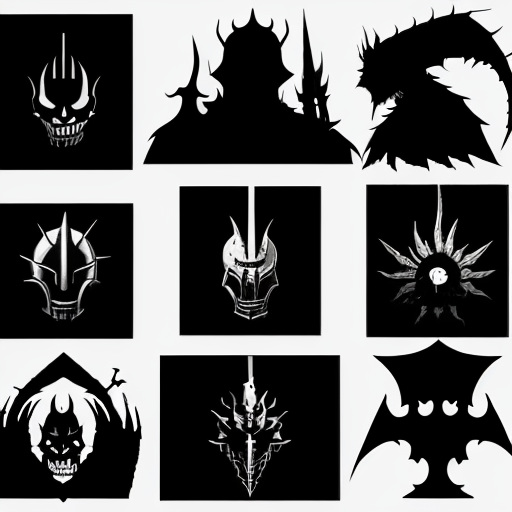
Generation parameters embedded in this image by AUTOMATIC1111 Stable Diffusion web UI or a fork of it (Forge, ...) (PNG 'parameters' text chunk):
dark souls icons for website, black and white color palette, aesthetic, minimalist, solid colors
Negative prompt: soft colors, soft edges, gray, dotted
Steps: 150, Sampler: DPM++ SDE Karras, CFG scale: 7, Seed: 3614870959, Size: 512x512, Model hash: 7234b76e42, Model: chilloutmixni